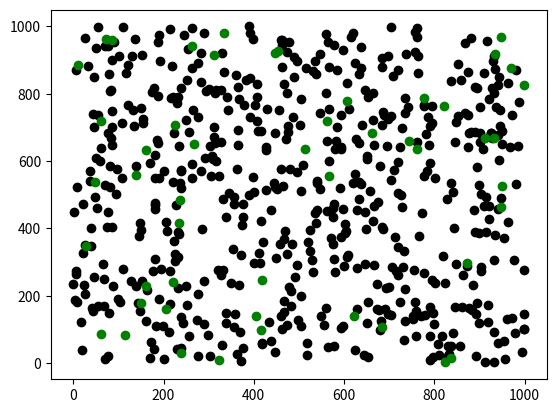

This figure's Python source:
# -*- coding: utf-8 -*-
"""
Created on Sun Feb 21 12:59:15 2021

[redacted]

Covid 19
Agent Based Modelling
SIR model


"""

##################### Inputs ########################
import math
import random

#from pynput import keyboard
import matplotlib.pyplot as plt
import numpy as np


##################### Functions ########################

class Human:

    dx = 1
    dy = 1

    def __init__(self, x, y, group, action, homeless, unemployed, x_home, y_home, x_work, y_work):
        self.x = x
        self.y = y
        self.group = group
        self.action = action
        self.homeless = homeless
        self.unemployed = unemployed
        self.x_home = x_home
        self.y_home = y_home
        self.x_work = x_work
        self.y_work = y_work

    def actionGoHome(self):
        if self.x < self.x_home:
            self.x = self.x + self.dx
        if self.x > self.x_home:
            self.x = self.x - self.dx
        if self.y < self.y_home:
            self.y = self.y + self.dy
        if self.y > self.y_home:
            self.y = self.y - self.dy

    def actionGoWork(self):
        if self.x < self.x_work:
            self.x = self.x + self.dx
        if self.x > self.x_work:
            self.x = self.x - self.dx
        if self.y < self.y_work:
            self.y = self.y + self.dy
        if self.y > self.y_work:
            self.y = self.y - self.dy

#    def actionWalkFree(self):


class House:
    def __init__(self, x, y, dx, dy, no_residents):
        self.x = x
        self.y = y
        self.dx = dx
        self.dy = dy
        self.no_residents = no_residents
        

class Workplace:
    def __init__(self, x, y, dx, dy, no_workers):
        self.x = x
        self.y = y
        self.dx = dx
        self.dy = dy
        self.no_workers = no_workers



#def on_press(key):
 #   if key == keyboard.Key.esc:
  #      return False  # stop listener


def proximity(x1,y1,x2,y2):
    return math.sqrt(math.pow(x1-x2,2)+math.pow(y1-y2,2))




##################### Variables ########################

### Groups ###

S = 1799  # Susceptible
E = 0  # Exposed
I = 1  # Infected
I_hosp = 0  # Infected hospitalized
I_icu = 0  # Infected ICU (ventilator)
R = 0  # Recovered
D = 0  # Deceased
Q = 0  # Quarantined
N: int = S + E + I + R  # Population

Sarray=[]
Earray=[]
Iarray=[]
Rarray=[]


### Agents ###

PPL = []  # [x,y,group,action]
ACT = np.array(['Home', 'Work', 'WalkFree', 'Movement'])
HOU=[]
WRP=[]

family_size = 3
homeless_rate = 0.0005
no_houses = int((N - N * homeless_rate)/family_size)
unemployment_rate = 0.12
no_workplaces = 50



### Environment ###

Length = 1000
Width = 1000

# each pixel corresponds to area 5x5 meters.


#for n in range(N):
#    PPL[n, 0] = random.uniform(0, Width)
#    PPL[n, 1] = random.uniform(0, Length)

### Parameters ###

contagion_distance = 1
contagion_probability = 0.9
incubation_time = 5
transmission_time = 8
recovering_time = 20
ICU_limit = N * 0.05




b = 0.001  # infectious rate, controls the rate of spread which represents the probability of transmitting disease between a susceptible and an infectious individual.
q = 0.01  # b/g # contact ratio
g = 0.05  # b / q # recovery rate
e = 0.1  # incubation rate is the rate of latent individuals becoming infectious (average duration of incubation is 1/σ)


## Sim Time ##

T = 0  # Time horizon
timepassed=[]

### Constraints ###

I_hosp_max = N * 0.02
I_icu_max = N * 0.01

timepassed.append(T)
Sarray.append(S)
Earray.append(E)
Iarray.append(I)
Rarray.append(R)

##################### Main Loop ########################

### Spawn houses ###
for f in range(no_houses):
    done1 = False
    while not done1:
        x = int(random.uniform(0, Length+1))
        y = int(random.uniform(0, Width+1))
        dx = int(random.uniform(1,3))
        dy = int(random.uniform(1,3))
        HOU.append(House(x, y, dx, dy, 0))
        done1 = True
        
### Spawn workplaces ###
for f in range(no_workplaces):
    done1 = False
    while not done1:
        x = int(random.uniform(0, Length+1))
        y = int(random.uniform(0, Width+1))
        dx = int(random.uniform(1,7))
        dy = int(random.uniform(1,7))
        WRP.append(Workplace(x, y, dx, dy, 0))
        done1 = True

### Spawn people ###

for i in range(1):
    PPL.append(Human(1,1,0,0,1,1,-1,-1,-1,-1))

for i in range(N-2):
    PPL.append(Human(1,1,0,0,0,0,-1,-1,-1,-1))

for i in range(1):
    PPL.append(Human(1,1,2,0,0,0,-1,-1,-1,-1))

random.shuffle(HOU)
random.shuffle(PPL)
for house in HOU:
    ff = int(random.uniform(2,5))
    temp = 0
    for person in PPL:
        if person.homeless == 0:
            if person.x_home == -1:
                person.x_home = house.x
                person.y_home = house.y
                person.x = house.x
                person.y = house.y
                house.no_residents = house.no_residents + 1 
                temp = temp + 1
                if temp == ff:
                    break

random.shuffle(WRP)
random.shuffle(PPL)
for workplace in WRP:
    ff = int(random.uniform(20, 61))
    temp = 0
    for person in PPL:
        if person.unemployed == 0:
            if person.x_work == -1:
                person.x_work = workplace.x
                person.y_work = workplace.y
                workplace.no_workers = workplace.no_workers + 1 
                temp = temp + 1
                if temp == ff:
                    break

housesx = []
housesy = []
worksx = []
worksy = []
for house in HOU:
    housesx.append(house.x)
    housesy.append(house.y)
for work in WRP:
    worksx.append(work.x)
    worksy.append(work.y)
    
plt.plot(housesy, housesx, 'o', color='black')
plt.plot(worksy, worksx, 'o', color='green')
plt.show()

for person in PPL:
    if person.x_work > 1000 & person.x_work < 0 & person.y_work > 1000 & person.y_work < 0 & person.x_home > 1000 & person.x_home < 0 & person.y_home > 1000 & person.y_home < 0:
        print(person)


done = False
while not done:
    #print("S: ", S, "E: ", E, "I: ", I, "R: ", R, "time: ", T)

    T = T + 1

    S1 = S
    E1 = E
    I1 = I
    R1 = R

    Sdot = - b * I * S
    Edot = b * I * S - e * E
    Idot = e * E - g * I
    Rdot = g * I

    S = S1 + Sdot
    E = E1 + Edot
    I = I1 + Idot
    R = R1 + Rdot

    if S < 0:
        S = 0
    if E > N:
        E = N
    if I > N:
        I = N
    if R > N:
        R = N

    timepassed.append(T)
    Sarray.append(S)
    Earray.append(E)
    Iarray.append(I)
    Rarray.append(R)


#    listener = keyboard.Listener(on_press=on_press)
#    listener.start()  # start to listen on a separate thread
#    listener.join()  # remove if main thread is polling self.keys

#    print("End loop ?")
#    end = input()
    if T == 150:
        done = True

#plt.plot(timepassed,Sarray,'g',timepassed,Earray,'y',timepassed,Iarray,'r',timepassed,Rarray,'b')
#plt.show()

